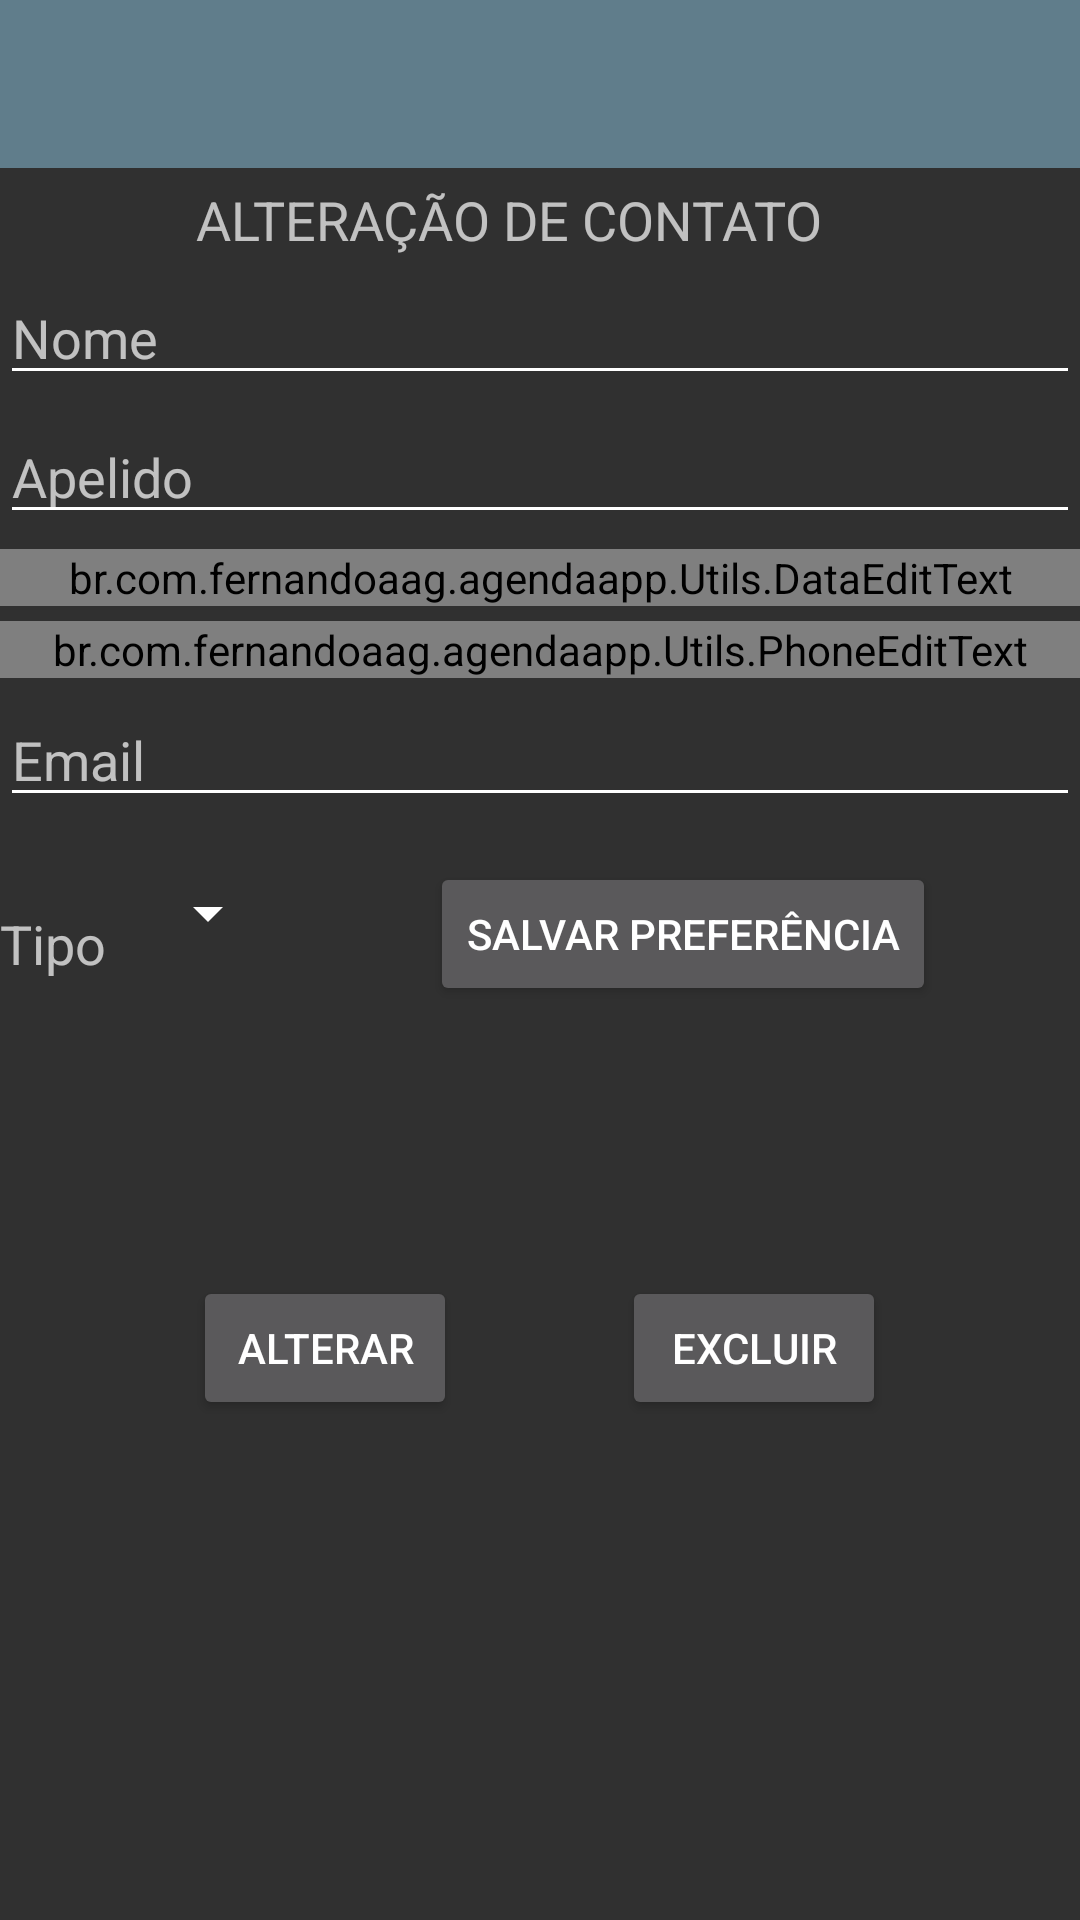

Here is an Android app screen rendered from its layout file. Give the layout XML and the strings, colors and styles it references.
<!-- AndroidManifest.xml: application theme Theme.MyTheme -->
<!-- res/layout/activity_altera.xml -->
<?xml version="1.0" encoding="utf-8"?>
<LinearLayout xmlns:android="http://schemas.android.com/apk/res/android"
    android:id="@+id/activity_main"
    android:layout_width="match_parent"
    android:layout_height="match_parent"
    android:paddingBottom="@dimen/activity_vertical_margin"
    android:orientation="vertical"
    android:layout_alignParentTop="true">
    <android.support.v7.widget.Toolbar
        android:id="@+id/toolbarCad"
        android:layout_width="match_parent"
        android:layout_height="wrap_content"
        android:background="@color/colorPrimary"
        android:minHeight="?attr/actionBarSize"
        android:titleTextColor="#ffffff"
        android:title="@string/app_name"/>
    <TextView
        android:id="@+id/txtTituloAlt"
        android:layout_width="wrap_content"
        android:layout_height="wrap_content"
        android:layout_marginTop="5dp"
        android:layout_marginRight="10dp"
        android:layout_gravity="center"
        android:text="ALTERAÇÃO DE CONTATO"
        android:textAppearance="?android:attr/textAppearanceMedium" />
    <EditText
        android:id="@+id/edtAltNome"
        android:layout_width="match_parent"
        android:layout_height="wrap_content"
        android:hint="@string/nome"
        android:inputType="textPersonName"
        android:layout_marginTop="5dp"/>

    <EditText
        android:id="@+id/edtAltApelido"
        android:layout_width="match_parent"
        android:layout_height="wrap_content"
        android:hint="@string/apelido"
        android:inputType="textPersonName"
        android:layout_marginTop="5dp"/>

    <br.com.fernandoaag.agendaapp.Utils.DataEditText
        android:id="@+id/edtAltDtNasc"
        android:layout_width="match_parent"
        android:layout_height="wrap_content"
        android:inputType="number"
        android:layout_marginTop="5dp"
        />

    <br.com.fernandoaag.agendaapp.Utils.PhoneEditText
        android:id="@+id/edtAltTelefone"
        android:layout_width="match_parent"
        android:layout_height="wrap_content"
        android:inputType="number"
        android:layout_marginTop="5dp"/>

    <EditText
        android:id="@+id/edtAltEmail"
        android:layout_width="match_parent"
        android:layout_height="wrap_content"
        android:hint="@string/email"
        android:inputType="textWebEmailAddress"
        android:layout_marginTop="5dp"/>

    <LinearLayout
        android:layout_width="match_parent"
        android:layout_height="wrap_content"
        android:layout_marginTop="15dp"
        android:orientation="horizontal">

        <TextView
            android:id="@+id/txtAltTipo"
            android:layout_width="wrap_content"
            android:layout_height="wrap_content"
            android:layout_marginTop="5dp"
            android:layout_marginRight="10dp"
            android:text="@string/tipo"
            android:textAppearance="?android:attr/textAppearanceMedium" />

        <Spinner
            android:layout_width="wrap_content"
            android:layout_height="wrap_content"
            android:id="@+id/spnALtTipo"
            android:layout_alignParentStart="true"
            android:layout_marginTop="5dp"
            android:layout_marginRight="50dp"
            android:spinnerMode="dropdown"/>
        <Button
            android:layout_width="wrap_content"
            android:layout_height="wrap_content"
            android:text="Salvar Preferência"
            android:id="@+id/btnALtSalvarPref"
            android:layout_centerVertical="true"
            android:layout_alignParentStart="true"/>
    </LinearLayout>

    <LinearLayout
        android:layout_width="match_parent"
        android:layout_height="wrap_content"
        android:layout_marginTop="90dp"
        android:gravity="center"
        android:orientation="horizontal">
        <Button
            android:id="@+id/btnAlterar"
            android:layout_width="wrap_content"
            android:layout_height="wrap_content"
            android:layout_marginRight="55dp"
            android:text="@string/alterar" />
        <Button
            android:id="@+id/btnExcluir"
            android:layout_width="wrap_content"
            android:layout_height="wrap_content"
            android:text="@string/excluir" />
    </LinearLayout>
</LinearLayout>
<!-- resources referenced by this layout -->
<resources>
  <color name="colorPrimary">#607d8b</color>
  <string name="alterar">Alterar</string>
  <string name="apelido">Apelido </string>
  <string name="app_name">AgendaApp</string>
  <string name="email">Email </string>
  <string name="excluir">Excluir</string>
  <string name="nome">Nome </string>
  <string name="tipo">Tipo </string>
  <style name="Theme.MyTheme" parent="Theme.AppCompat.NoActionBar">
          
          <item name="windowActionBar">false</item>
          <item name="colorPrimary">@color/colorPrimary</item>
          <item name="colorPrimaryDark">@color/colorPrimaryDark</item>
          <item name="colorAccent">@color/colorAccent</item>
          <item name="android:colorControlNormal">@android:color/white</item>
      </style>
  <color name="colorPrimaryDark">#455a64</color>
  <color name="colorAccent">#cfd8dc</color>
</resources>
